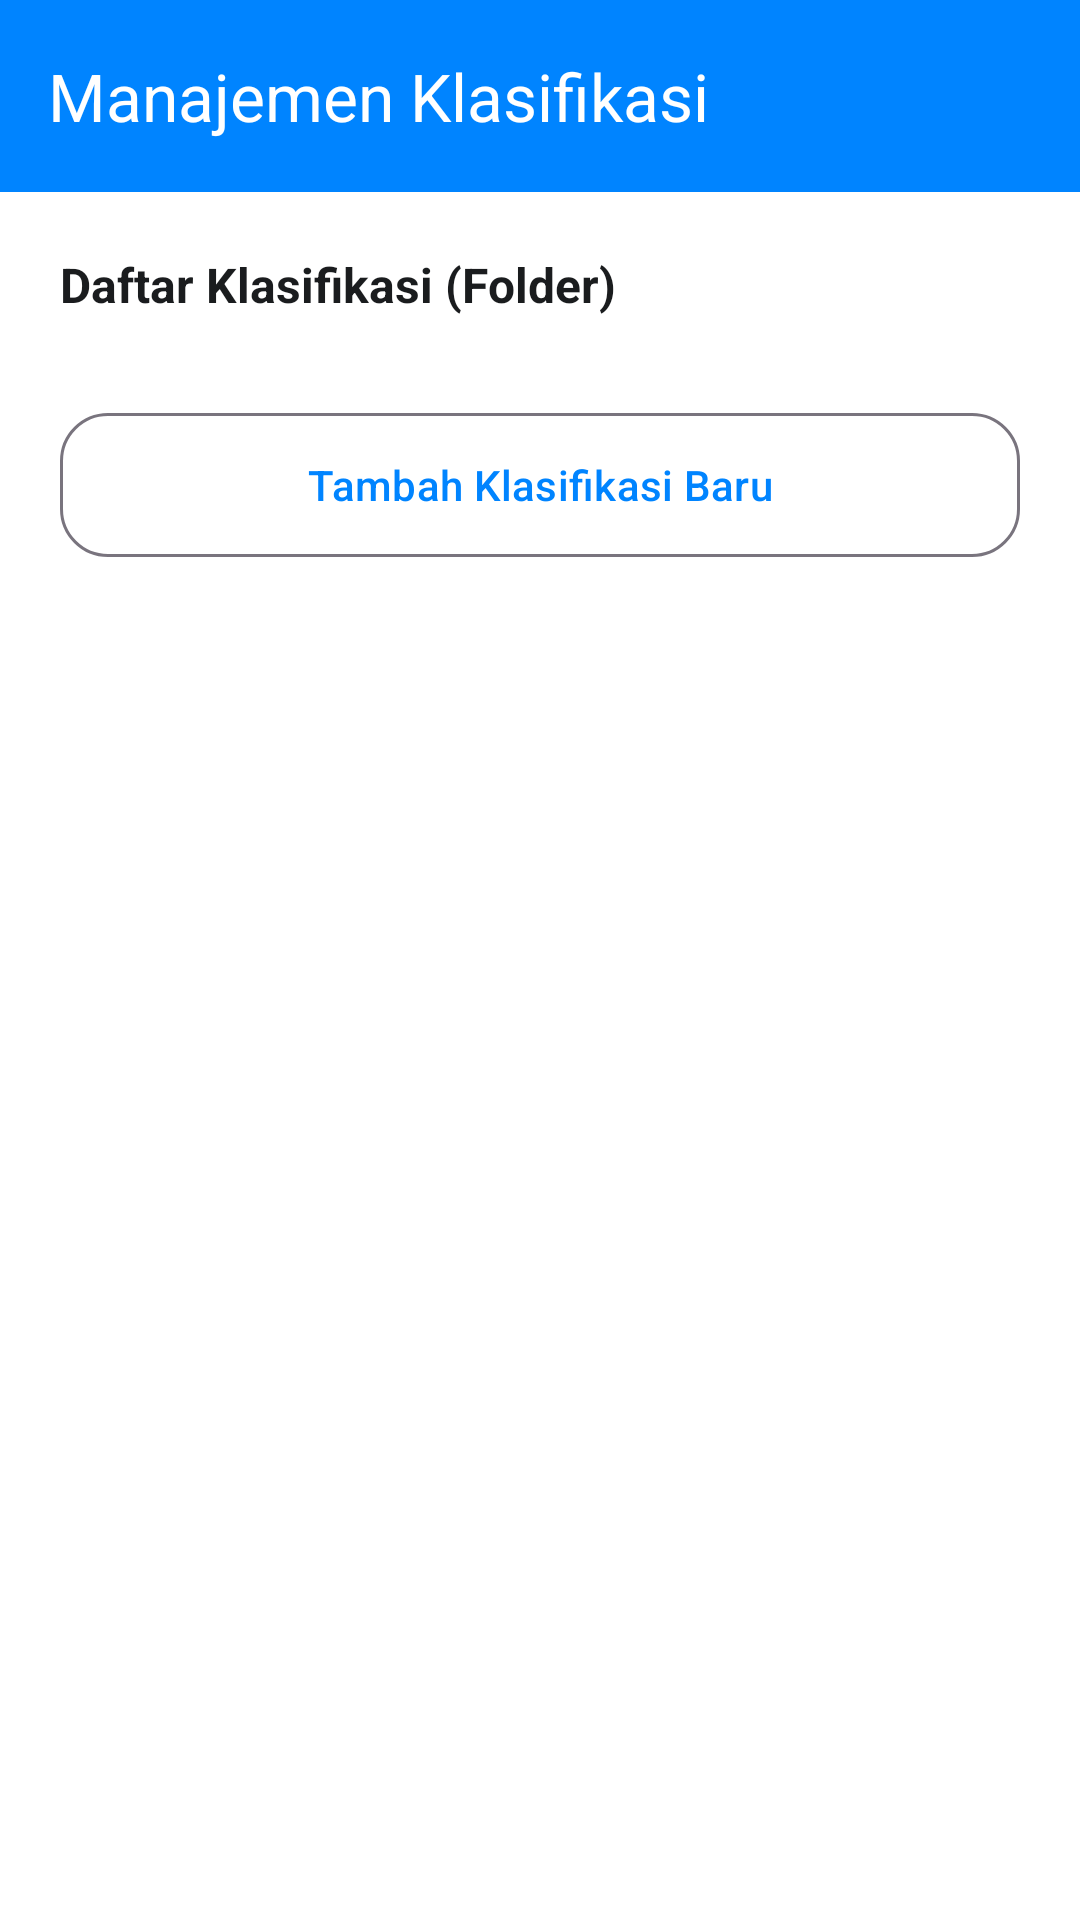

Reconstruct the res/layout file that produces this screen, plus the resources it refers to.
<!-- AndroidManifest.xml: application theme Theme.AbsenRenang -->
<!-- res/layout/activity_classification_management.xml -->
<?xml version="1.0" encoding="utf-8"?>
<androidx.coordinatorlayout.widget.CoordinatorLayout xmlns:android="http://schemas.android.com/apk/res/android"
    xmlns:app="http://schemas.android.com/apk/res-auto"
    xmlns:tools="http://schemas.android.com/tools"
    android:layout_width="match_parent"
    android:layout_height="match_parent"
    android:fitsSystemWindows="true"
    android:background="@color/background">

    <com.google.android.material.appbar.AppBarLayout
        android:layout_width="match_parent"
        android:layout_height="wrap_content"
        android:background="@color/primary_blue"
        app:liftOnScroll="false">

        <com.google.android.material.appbar.MaterialToolbar
            android:id="@+id/toolbar"
            android:layout_width="match_parent"
            android:layout_height="?attr/actionBarSize"
            app:navigationIcon="@drawable/ic_arrow_back"
            app:navigationIconTint="@color/white"
            app:title="Manajemen Klasifikasi"
            app:titleTextColor="@color/white" />
    </com.google.android.material.appbar.AppBarLayout>

    <androidx.core.widget.NestedScrollView
        android:layout_width="match_parent"
        android:layout_height="match_parent"
        app:layout_behavior="@string/appbar_scrolling_view_behavior">

        <LinearLayout
            android:layout_width="match_parent"
            android:layout_height="wrap_content"
            android:orientation="vertical"
            android:padding="20dp">

            <TextView
                android:layout_width="wrap_content"
                android:layout_height="wrap_content"
                android:text="Daftar Klasifikasi (Folder)"
                android:textColor="@color/text_primary"
                android:textStyle="bold"
                android:textSize="16sp" />

            <androidx.recyclerview.widget.RecyclerView
                android:id="@+id/rvClassifications"
                android:layout_width="match_parent"
                android:layout_height="wrap_content"
                android:layout_marginTop="12dp"
                android:nestedScrollingEnabled="false"
                tools:itemCount="3"
                tools:listitem="@layout/item_classification" />

            <com.google.android.material.button.MaterialButton
                android:id="@+id/btnAddClassification"
                style="@style/Widget.Material3.Button.OutlinedButton"
                android:layout_width="match_parent"
                android:layout_height="56dp"
                android:layout_marginTop="16dp"
                android:text="Tambah Klasifikasi Baru"
                app:cornerRadius="16dp"
                app:icon="@drawable/ic_register" />

        </LinearLayout>
    </androidx.core.widget.NestedScrollView>

    <include
        android:id="@+id/loadingLayout"
        layout="@layout/layout_loading_overlay" />

</androidx.coordinatorlayout.widget.CoordinatorLayout>
<!-- res/layout/item_classification.xml (included above) -->
<?xml version="1.0" encoding="utf-8"?>
<com.google.android.material.card.MaterialCardView xmlns:android="http://schemas.android.com/apk/res/android"
    xmlns:app="http://schemas.android.com/apk/res-auto"
    xmlns:tools="http://schemas.android.com/tools"
    android:layout_width="match_parent"
    android:layout_height="wrap_content"
    android:layout_marginBottom="8dp"
    app:cardBackgroundColor="@color/white"
    app:cardCornerRadius="12dp"
    app:cardElevation="0dp"
    app:strokeColor="@color/divider"
    app:strokeWidth="1dp">

    <LinearLayout
        android:layout_width="match_parent"
        android:layout_height="wrap_content"
        android:gravity="center_vertical"
        android:orientation="horizontal"
        android:padding="12dp">

        <ImageView
            android:id="@+id/ivClassificationIcon"
            android:layout_width="24dp"
            android:layout_height="24dp"
            android:src="@drawable/ic_folder_shape"
            app:tint="@color/primary_blue" />

        <TextView
            android:id="@+id/tvClassificationName"
            android:layout_width="0dp"
            android:layout_height="wrap_content"
            android:layout_marginStart="12dp"
            android:layout_weight="1"
            android:textColor="@color/text_primary"
            android:textSize="15sp"
            android:textStyle="bold"
            tools:text="Prestasi" />

        <ImageButton
            android:id="@+id/btnEdit"
            android:layout_width="40dp"
            android:layout_height="40dp"
            android:background="?attr/selectableItemBackgroundBorderless"
            android:src="@drawable/ic_edit"
            android:padding="8dp"
            app:tint="@color/primary_blue" />

        <ImageButton
            android:id="@+id/btnDelete"
            android:layout_width="40dp"
            android:layout_height="40dp"
            android:background="?attr/selectableItemBackgroundBorderless"
            android:src="@drawable/ic_delete"
            app:tint="@color/error" />

    </LinearLayout>
</com.google.android.material.card.MaterialCardView>
<!-- res/layout/layout_loading_overlay.xml (included above) -->
<?xml version="1.0" encoding="utf-8"?>
<FrameLayout xmlns:android="http://schemas.android.com/apk/res/android"
    xmlns:app="http://schemas.android.com/apk/res-auto"
    android:id="@+id/loadingOverlay"
    android:layout_width="match_parent"
    android:layout_height="match_parent"
    android:background="#80000000"
    android:clickable="true"
    android:focusable="true"
    android:visibility="gone">

    <com.google.android.material.card.MaterialCardView
        android:layout_width="wrap_content"
        android:layout_height="wrap_content"
        android:layout_gravity="center"
        app:cardCornerRadius="16dp"
        app:cardElevation="0dp"
        app:strokeWidth="1dp"
        app:strokeColor="@color/divider"
        app:cardBackgroundColor="@color/white">

        <LinearLayout
            android:layout_width="wrap_content"
            android:layout_height="wrap_content"
            android:orientation="vertical"
            android:padding="24dp"
            android:gravity="center">

            <com.google.android.material.progressindicator.CircularProgressIndicator
                android:layout_width="wrap_content"
                android:layout_height="wrap_content"
                android:indeterminate="true"
                app:indicatorColor="@color/primary_blue"
                app:trackThickness="4dp" />

            <TextView
                android:layout_width="wrap_content"
                android:layout_height="wrap_content"
                android:layout_marginTop="16dp"
                android:text="Mohon tunggu..."
                android:textColor="@color/text_primary"
                android:textStyle="bold" />

        </LinearLayout>
    </com.google.android.material.card.MaterialCardView>
</FrameLayout>
<!-- resources referenced by this layout -->
<resources>
  <color name="background">#FFFFFF</color>
  <color name="divider">#DEE3EB</color>
  <color name="error">#BA1A1A</color>
  <color name="primary_blue">#0084FF</color>
  <color name="text_primary">#1A1C1E</color>
  <color name="white">#FFFFFFFF</color>
  <!-- drawable ic_folder_shape (drawable) -->
  <?xml version="1.0" encoding="utf-8"?>
  <vector xmlns:android="http://schemas.android.com/apk/res/android"
      android:width="48dp"
      android:height="48dp"
      android:viewportWidth="24"
      android:viewportHeight="24">
      <path
          android:fillColor="#000000"
          android:pathData="M10,4L4,4c-1.1,0 -1.99,0.9 -1.99,2L2,18c0,1.1 0.9,2 2,2h16c1.1,0 2,-0.9 2,-2L20,8c0,-1.1 -0.9,-2 -2,-2h-8l-2,-2z" />
  </vector>
  <style name="Theme.AbsenRenang" parent="Base.Theme.AbsenRenang" />
  <style name="Base.Theme.AbsenRenang" parent="Theme.Material3.Light.NoActionBar">
          <item name="colorPrimary">@color/primary_blue</item>
          <item name="colorSurface">@color/white</item>
          <item name="colorSurfaceVariant">@color/white</item>
          <item name="colorSurfaceContainer">@color/white</item>
          <item name="android:colorBackground">@color/background</item>
  
          
          <item name="colorSecondary">@color/primary_blue</item>
          <item name="colorTertiary">@color/primary_blue</item>
          <item name="materialAlertDialogTheme">@style/Theme.App.AlertDialog</item>
      </style>
  <style name="Theme.App.AlertDialog" parent="ThemeOverlay.Material3.MaterialAlertDialog">
          <item name="colorSurface">@color/white</item>
          <item name="colorSurfaceVariant">@color/white</item>
          <item name="colorSurfaceContainerHigh">@color/white</item>
          <item name="colorSurfaceContainerHighest">@color/white</item>
          <item name="android:backgroundTint">@color/white</item>
      </style>
</resources>
